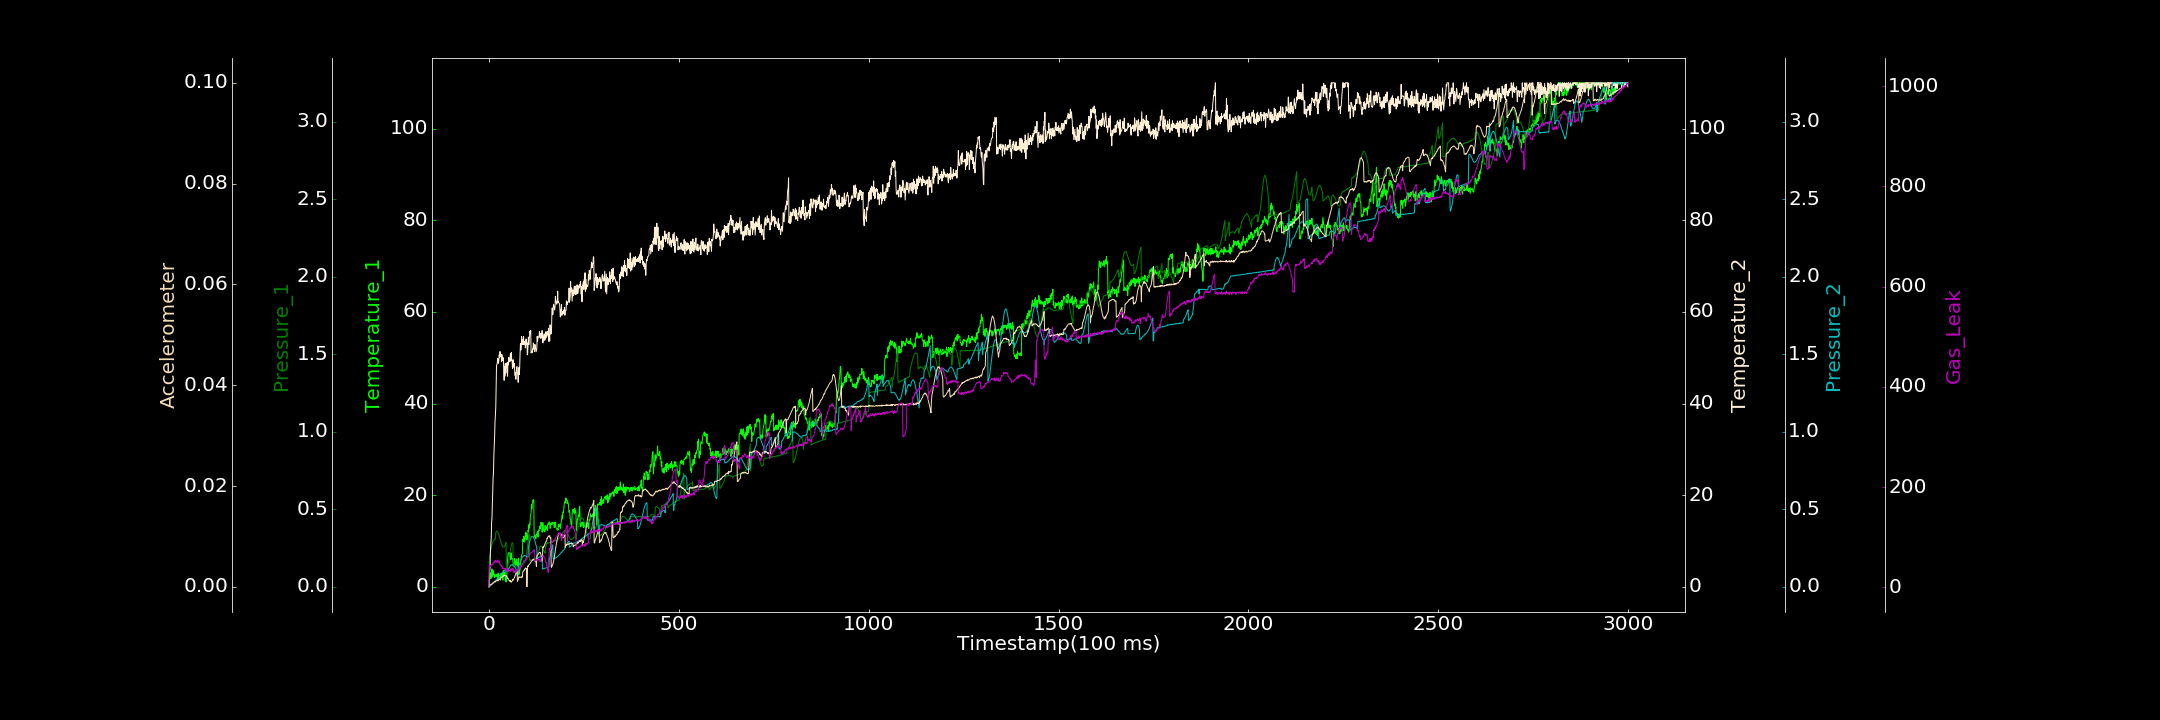

The file beside this chart, header and first rows:
0.000000000, 0.000000000, 0.000108940, 0.023704382, 0.000783487, 0.000000000, 0.837640825
1, 2.479, 0.1885, 0.0774, 0.0003644, 0.0003065, 42.45
2, 2.599, 0.1994, 3.4, 0.001673, 0.0004845, 44.25
3, 2.206, 0.2141, 4.199, 0.004445, 0.0003911, 43.26
4, 3.045, 0.2283, 8.01, 0.008474, 0.0003539, 43.39
5, 1.763, 0.2376, 9.58, 0.0103, 0.0003888, 40.97
6, 2.095, 0.2523, 10.78, 0.01104, 0.0004897, 44.03
7, 2.407, 0.2634, 14.04, 0.01556, 0.000484, 45.53
8, 3.894, 0.2742, 15.09, 0.01805, 0.0005943, 45.76
9, 2.165, 0.2817, 17.96, 0.01858, 0.0005832, 45.5
10, 2.784, 0.2894, 21.14, 0.02175, 0.0006627, 44.79
11, 3.324, 0.2928, 23.84, 0.02653, 0.0007927, 48.37
12, 3.506, 0.3004, 25.05, 0.0287, 0.0007723, 49.67
13, 2.624, 0.3017, 28.79, 0.03028, 0.0008392, 48.44
14, 2.762, 0.3059, 30.69, 0.03204, 0.0009619, 48.4
15, 2.004, 0.3061, 33.07, 0.03256, 0.0011, 52.65
16, 2.611, 0.3051, 36.12, 0.03695, 0.001076, 51.49
17, 2.594, 0.3075, 37.41, 0.03997, 0.0009494, 50.72
18, 2.228, 0.3513, 39.34, 0.0402, 0.001108, 53.95
19, 2.311, 0.3547, 43.57, 0.0459, 0.001141, 51.2
20, 2.596, 0.358, 48.33, 0.04678, 0.001238, 51.4
21, 2.356, 0.3585, 48.53, 0.05057, 0.001261, 49.55
22, 2.834, 0.3565, 48.85, 0.052, 0.001317, 49.87
23, 1.44, 0.3539, 49.9, 0.05536, 0.001241, 54.08
24, 1.302, 0.3487, 49.25, 0.05748, 0.00116, 50.33
25, 2.981, 0.3422, 48.8, 0.06186, 0.001319, 52.38
26, 1.732, 0.3368, 49.41, 0.06583, 0.001348, 50.05
27, 2.084, 0.327, 50.64, 0.06855, 0.001414, 52.05
28, 1.855, 0.3206, 50.11, 0.07132, 0.001441, 47.96
29, 2.041, 0.3093, 51.37, 0.07543, 0.00151, 45.21
30, 1.972, 0.301, 50.93, 0.07764, 0.001341, 46.06
31, 2.891, 0.2924, 50.25, 0.07888, 0.00164, 43.71
32, 2.966, 0.2852, 50.76, 0.08499, 0.001812, 42.03
33, 2.232, 0.277, 49.12, 0.08691, 0.001836, 42.73
34, 2.063, 0.2689, 50.7, 0.08898, 0.001918, 41.44
35, 2.979, 0.2635, 50.16, 0.09078, 0.001953, 37.46
36, 1.518, 0.2637, 49.37, 0.09332, 0.001968, 40.1
37, 1.436, 0.2565, 50.07, 0.09781, 0.002138, 37.59
38, 3.646, 0.2563, 49.59, 0.09978, 0.002132, 37.46
39, 2.712, 0.255, 47.5, 0.09832, 0.002086, 37.65
40, 2.885, 0.2566, 45.08, 0.103, 0.002309, 37.91
41, 2.636, 0.2625, 48.03, 0.1052, 0.002195, 35.69
42, 3.232, 0.2661, 45.97, 0.1051, 0.002276, 36.45
43, 1.347, 0.2688, 48.74, 0.1061, 0.002309, 35.9
44, 1.897, 0.276, 46.63, 0.09544, 0.002218, 37.49
45, 1.043, 0.2868, 46.73, 0.0975, 0.00208, 31.83
46, 2.433, 0.09074, 48.3, 0.1002, 0.002111, 35.78
47, 1.935, 0.09492, 48.87, 0.1001, 0.001931, 37.45
48, 4.711, 0.1283, 48.74, 0.1017, 0.001924, 32.84
49, 5.976, 0.1336, 45.99, 0.1073, 0.001657, 32.55
50, 6.886, 0.1401, 49.01, 0.1122, 0.001677, 34.85
51, 7.305, 0.1504, 48.44, 0.1129, 0.001599, 31.4
52, 7.437, 0.1664, 50.09, 0.1179, 0.001418, 34.11
53, 7.451, 0.1801, 49.13, 0.1217, 0.001256, 32.74
54, 6.7, 0.198, 49.61, 0.126, 0.00127, 32.83
55, 7.395, 0.2125, 49.11, 0.1307, 0.001072, 32.48
56, 6.829, 0.2293, 50.57, 0.1335, 0.001289, 34.04
57, 5.851, 0.2455, 50.93, 0.1365, 0.001174, 31.56
58, 7.415, 0.2593, 49.36, 0.1396, 0.000974, 37.31
59, 6.319, 0.271, 51.16, 0.1402, 0.000898, 34.6
60, 6.295, 0.2777, 49.39, 0.1435, 0.001086, 35.55
... 2,939 more rows
